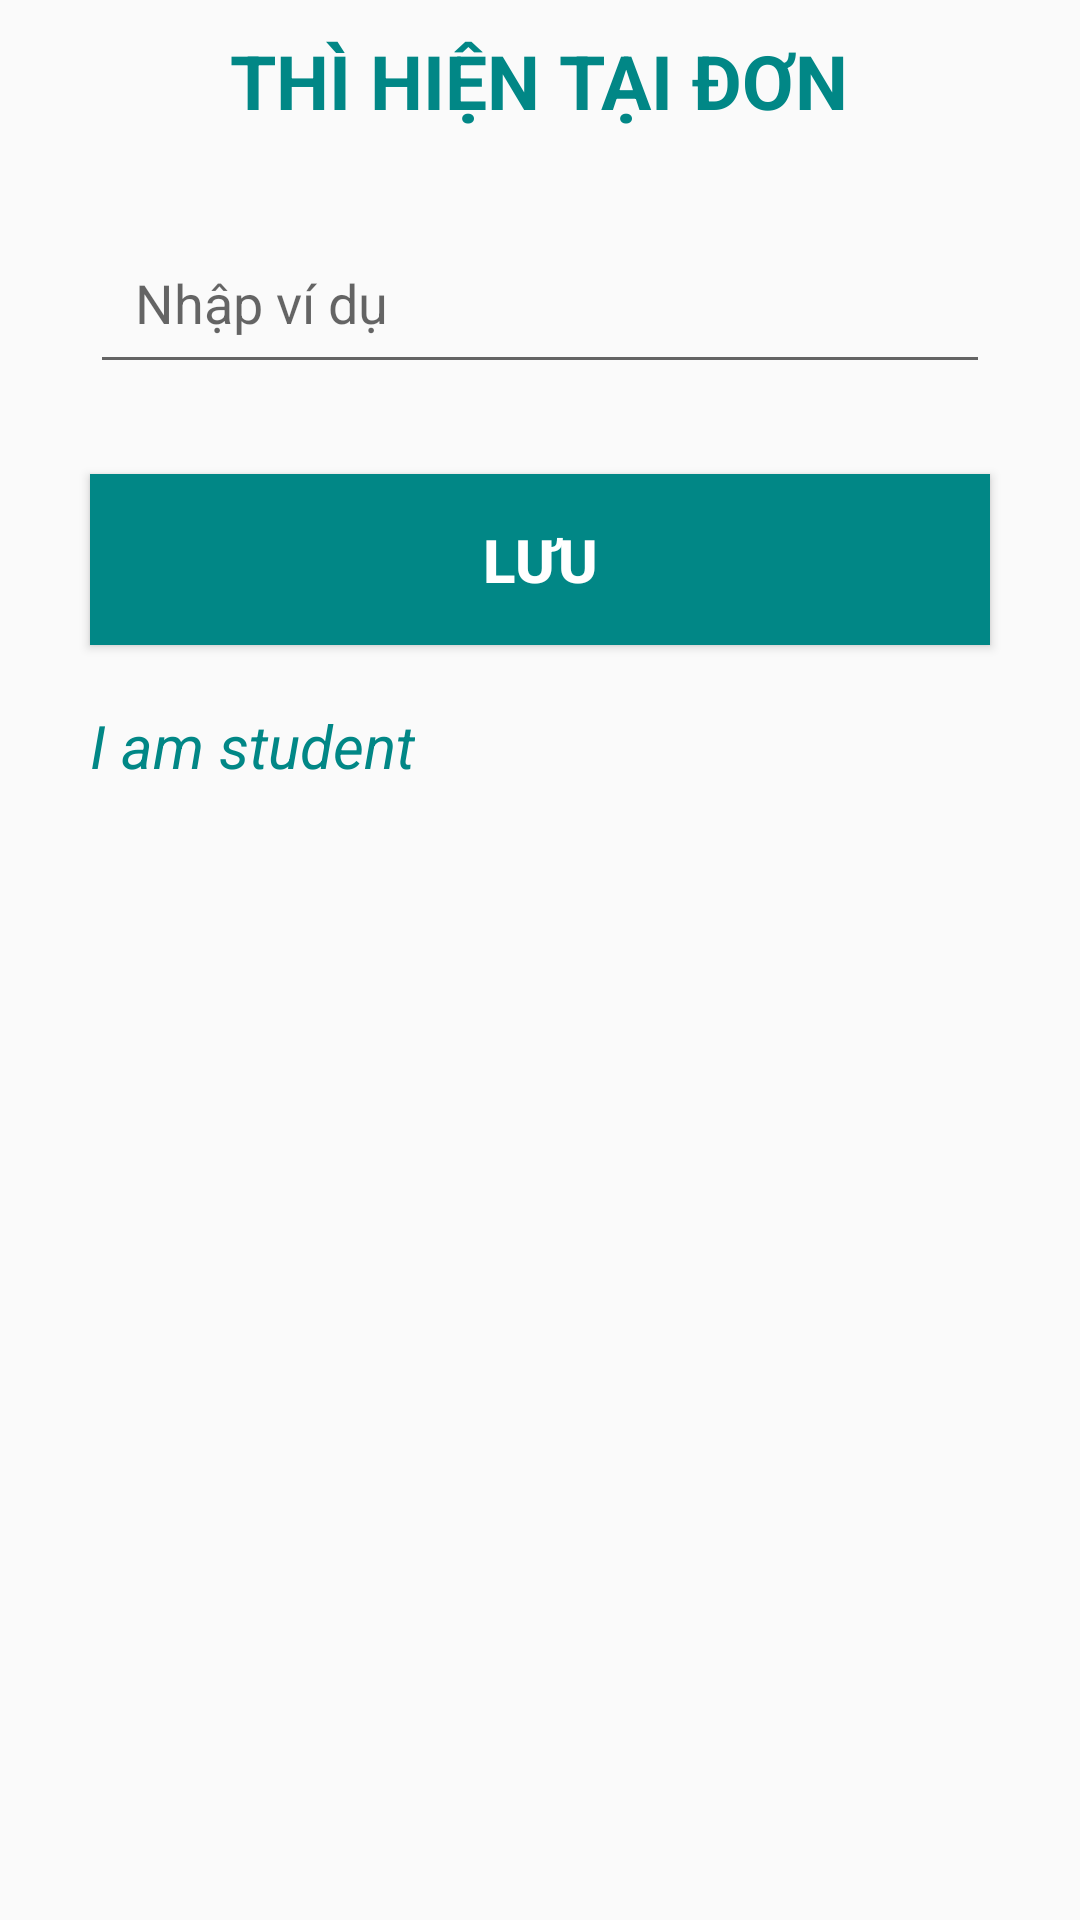

This screen was rendered from an Android layout file. Write that file and the resources it references.
<!-- AndroidManifest.xml: application theme Theme.PhepTinh -->
<!-- res/layout/activity_detail_phep_tinh.xml -->
<?xml version="1.0" encoding="utf-8"?>
<LinearLayout xmlns:android="http://schemas.android.com/apk/res/android"
    xmlns:app="http://schemas.android.com/apk/res-auto"
    xmlns:tools="http://schemas.android.com/tools"
    android:layout_width="match_parent"
    android:layout_height="match_parent"
    android:orientation="vertical"
    tools:context=".DetailThiTiengAnh">

    <TextView
        android:id="@+id/id_thi"
        android:layout_width="wrap_content"
        android:layout_height="wrap_content"
        android:text="THÌ HIỆN TẠI ĐƠN"
        android:textSize="25sp"
        android:textStyle="bold"
        android:textColor="@color/teal_700"
        android:layout_gravity="center"
        android:layout_marginTop="10dp"/>

    <EditText
        android:id="@+id/inputNum1"
        android:layout_width="match_parent"
        android:layout_height="wrap_content"
        android:padding="15dp"
        android:inputType="text"
        android:hint="Nhập ví dụ"
        android:imeOptions="actionNext"
        android:layout_marginStart="30dp"
        android:layout_marginTop="30dp"
        android:layout_marginEnd="30dp"
        android:layout_marginBottom="30dp"/>


    <Button
        android:id="@+id/btnTinhToan"
        android:layout_width="match_parent"
        android:layout_height="wrap_content"
        android:padding="15dp"
        android:layout_marginStart="30dp"
        android:layout_marginEnd="30dp"
        android:background="@color/teal_700"
        android:text="Lưu"
        android:textSize="20sp"
        android:textStyle="bold"
        android:textColor="@color/white"/>

























    <TextView
        android:id="@+id/tvSave"
        android:layout_width="wrap_content"
        android:layout_height="wrap_content"
        android:textColor="@color/teal_700"
        android:textStyle="italic"
        android:layout_marginTop="20dp"
        android:text="I am student"
        android:layout_marginLeft="30dp"
        android:textSize="20sp"/>

</LinearLayout>
<!-- resources referenced by this layout -->
<resources>
  <style name="Theme.PhepTinh" parent="Theme.AppCompat.Light.NoActionBar">
          
          <item name="colorPrimary">@color/purple_500</item>
          <item name="colorPrimaryVariant">@color/purple_700</item>
          <item name="colorOnPrimary">@color/white</item>
          
          <item name="colorSecondary">@color/teal_200</item>
          <item name="colorSecondaryVariant">@color/teal_700</item>
          <item name="colorOnSecondary">@color/black</item>
          
          <item name="android:statusBarColor" tools:targetApi="l">?attr/colorPrimaryVariant</item>
          
      </style>
  <!-- not gathered from this repository: default colours our renderer supplied (Android Studio template values) -->
  <color name="purple_500">#FF6200EE</color>
  <color name="purple_700">#FF3700B3</color>
  <color name="teal_200">#FF03DAC5</color>
  <color name="teal_700">#FF018786</color>
  <color name="black">#FF000000</color>
  <color name="white">#FFFFFFFF</color>
</resources>
